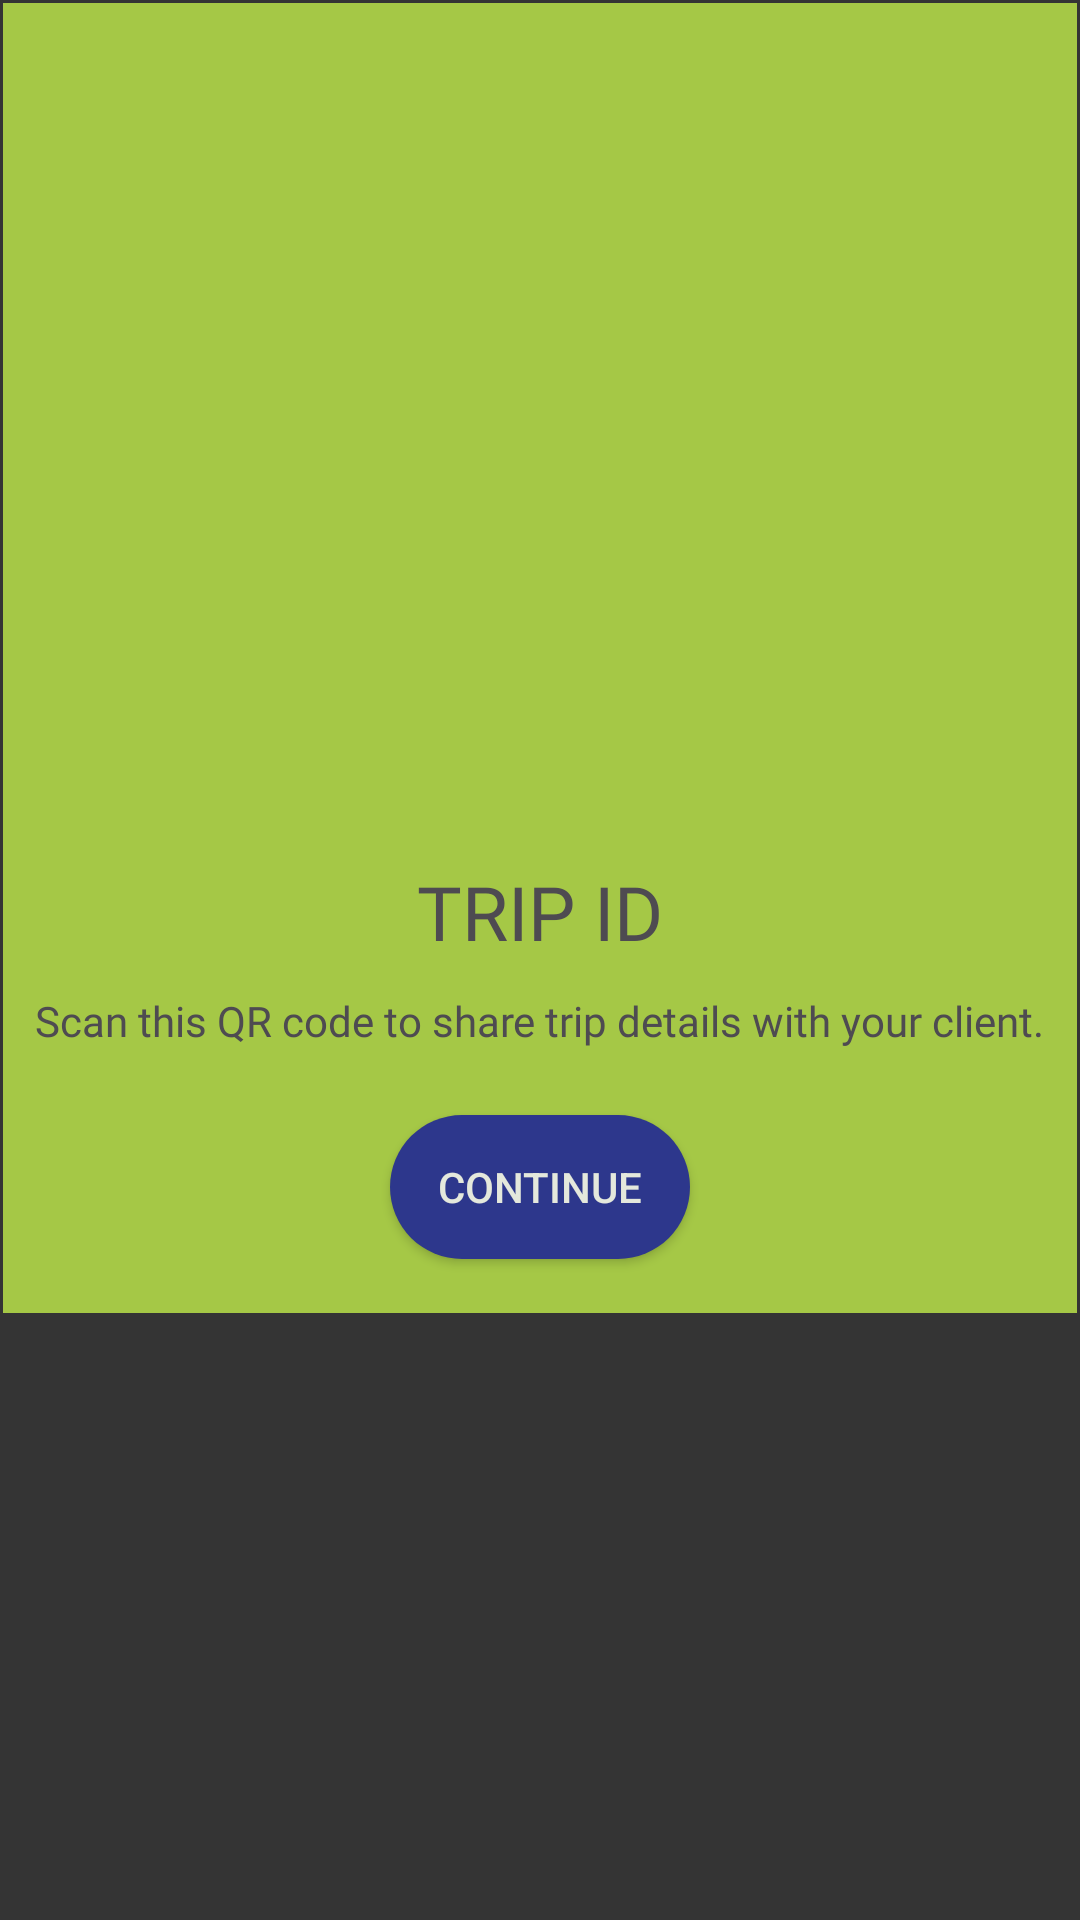

This screen was rendered from an Android layout file. Write that file and the resources it references.
<!-- AndroidManifest.xml: application theme CustomAppTheme -->
<!-- res/layout/custom_dialog_box_qr.xml -->
<?xml version="1.0" encoding="utf-8"?>
<RelativeLayout xmlns:android="http://schemas.android.com/apk/res/android"
    xmlns:app="http://schemas.android.com/apk/res-auto"
    xmlns:tools="http://schemas.android.com/tools"
    android:layout_width="wrap_content"
    android:layout_height="wrap_content"
    android:id="@+id/root_vg"
    android:padding="1dp"
    android:background="@color/background2">

    <RelativeLayout
        android:layout_width="match_parent"
        android:layout_height="wrap_content"
        android:background="@color/highlight">

        <LinearLayout
            android:layout_width="match_parent"
            android:layout_height="wrap_content"
            android:orientation="vertical">
            <ImageView
                android:id="@+id/imgQrCode"
                android:layout_width="256dp"
                android:layout_height="256dp"
                android:src="@drawable/sample_qr_code"
                android:layout_gravity="center_horizontal"
                android:layout_marginTop="20dp"/>

            <TextView
                android:id="@+id/txtTripId"
                android:layout_width="wrap_content"
                android:layout_height="wrap_content"
                android:layout_gravity="center_horizontal"
                android:fontFamily="@font/samsung_sharp_sans_bold"
                android:text="TRIP ID"
                android:layout_marginTop="10dp"
                android:textColor="@color/texts"
                android:textSize="25sp" />

            <TextView
                android:id="@+id/txtDesc"
                android:layout_width="wrap_content"
                android:layout_height="wrap_content"
                android:layout_marginTop="10dp"
                android:layout_gravity="center_horizontal"
                android:fontFamily="@font/samsung_one_700"
                android:gravity="center_horizontal"
                android:text="Scan this QR code to share trip details with your client."
                android:textColor="@color/texts"/>


            <LinearLayout
                android:layout_width="match_parent"
                android:layout_height="wrap_content"
                android:orientation="horizontal"
                android:gravity="center_horizontal"
                android:layout_marginBottom="8dp"
                android:layout_marginTop="12dp">

                <androidx.appcompat.widget.AppCompatButton
                    android:id="@+id/btnQrDone"
                    android:layout_width="100dp"
                    android:layout_height="wrap_content"
                    android:text="@string/button_text_continue"
                    android:layout_marginTop="10dp"
                    android:layout_marginBottom="10dp"
                    android:background="@drawable/button_desgin"
                    android:backgroundTint="@color/buttons"
                    android:textColor="@color/flake_white"/>

            </LinearLayout>
        </LinearLayout>
    </RelativeLayout>



</RelativeLayout>
<!-- resources referenced by this layout -->
<resources>
  <color name="background2">#343434</color>
  <color name="buttons">#2d378c</color>
  <color name="flake_white">#E4E8DC</color>
  <color name="highlight">#a5c846</color>
  <color name="texts">#4e4b51</color>
  <!-- drawable button_desgin (drawable) -->
  <?xml version="1.0" encoding="utf-8"?>
  <shape xmlns:android="http://schemas.android.com/apk/res/android">
  
      <corners android:radius="100dp" />
      <solid android:color="#45C64B" />
  
  </shape>
  <string name="button_text_continue">Continue</string>
  <style name="CustomAppTheme" parent="Theme.AppCompat.Light.DarkActionBar">
          <item name="colorPrimary">@color/highlight</item>
          <item name="colorPrimaryDark">@color/highlight</item>
          <item name="titleTextColor">@color/texts</item>
      </style>
</resources>
